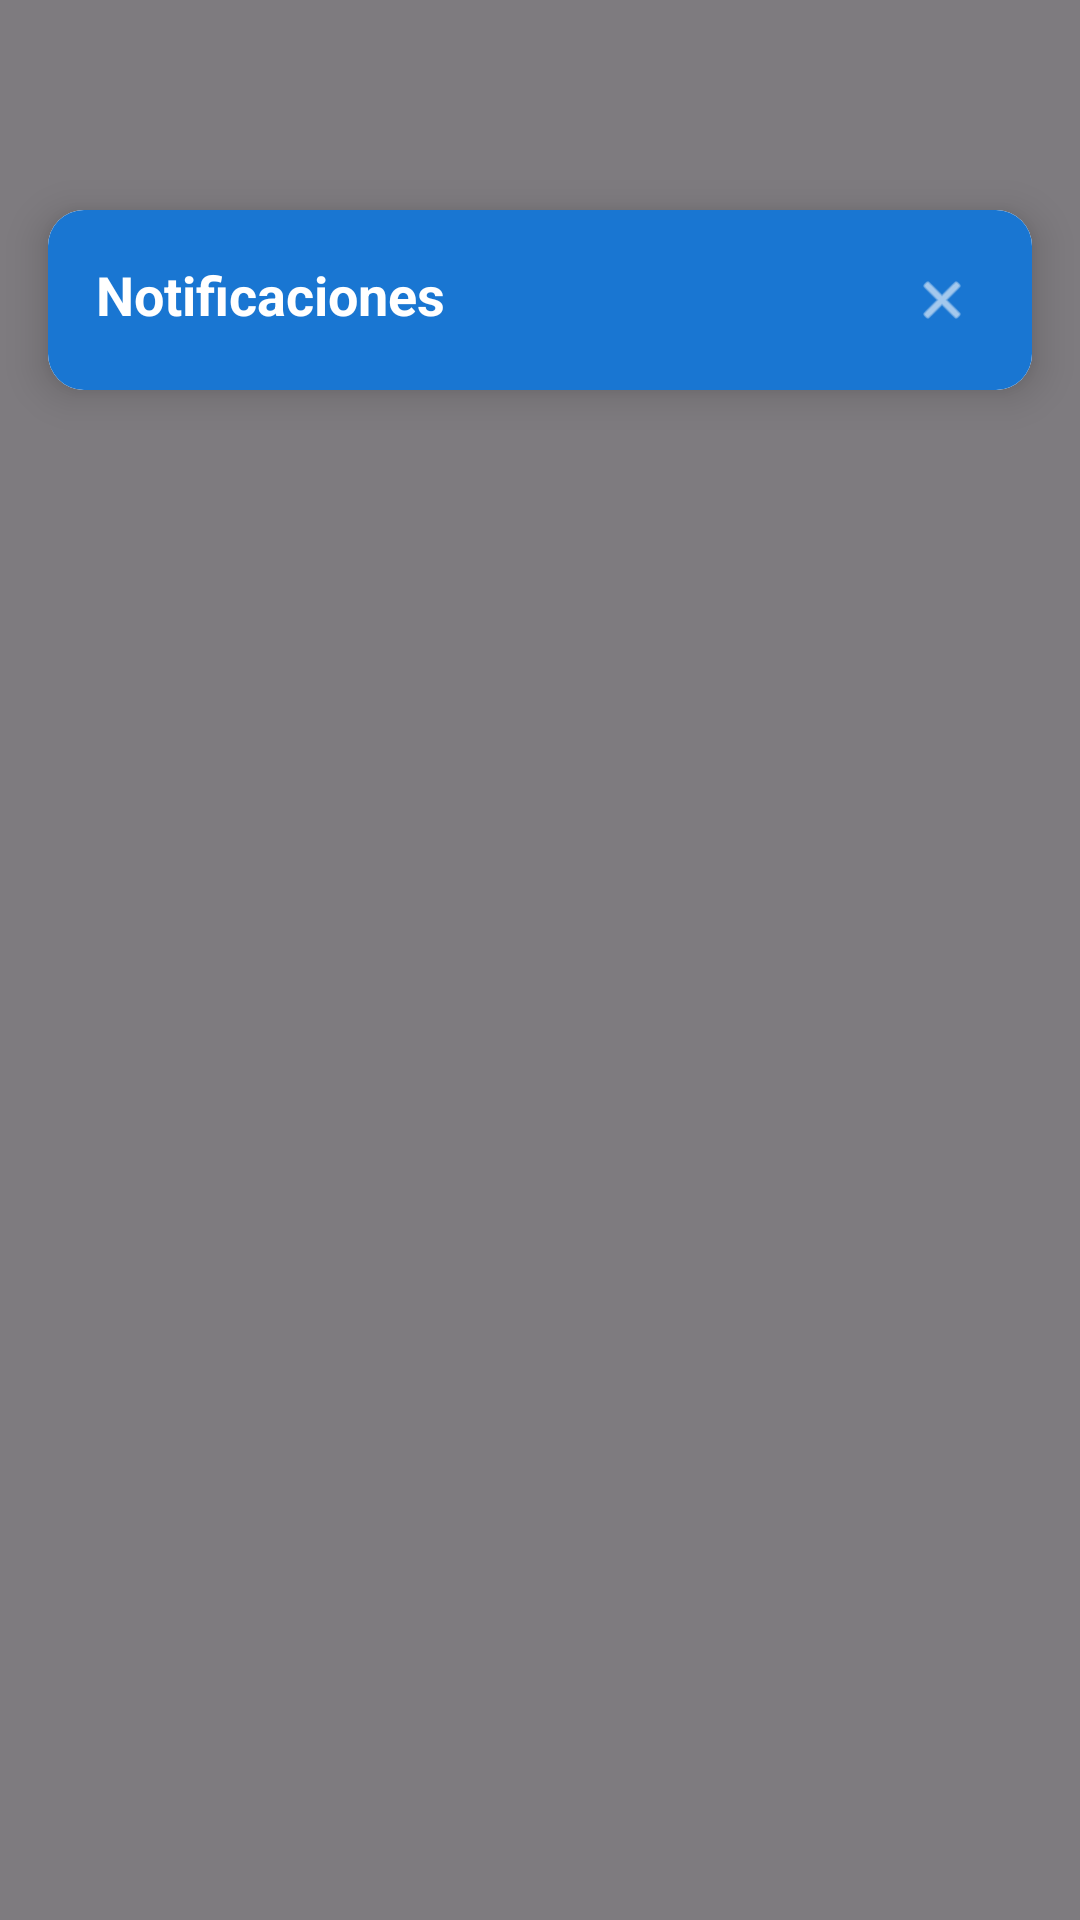

Reconstruct the res/layout file that produces this screen, plus the resources it refers to.
<!-- AndroidManifest.xml: application theme Theme.Animals -->
<!-- res/layout/fragment_notificacion.xml -->
<?xml version="1.0" encoding="utf-8"?>
<FrameLayout xmlns:android="http://schemas.android.com/apk/res/android"
    xmlns:app="http://schemas.android.com/apk/res-auto"
    android:layout_width="match_parent"
    android:layout_height="match_parent"
    android:background="#80000000"
    android:clickable="true">

    <androidx.cardview.widget.CardView
        android:layout_width="match_parent"
        android:layout_height="wrap_content"
        android:layout_marginStart="16dp"
        android:layout_marginTop="70dp"
        android:layout_marginEnd="16dp"
        app:cardCornerRadius="12dp"
        app:cardElevation="8dp">

        <LinearLayout
            android:layout_width="match_parent"
            android:layout_height="wrap_content"
            android:background="@android:color/white"
            android:orientation="vertical">

            
            <LinearLayout
                android:layout_width="match_parent"
                android:layout_height="wrap_content"
                android:background="#1976D2"
                android:orientation="horizontal"
                android:padding="16dp">

                <TextView
                    android:layout_width="0dp"
                    android:layout_height="wrap_content"
                    android:layout_weight="1"
                    android:text="Notificaciones"
                    android:textColor="@android:color/white"
                    android:textSize="18sp"
                    android:textStyle="bold" />

                <ImageView
                    android:id="@+id/btn_cerrar_notificaciones"
                    android:layout_width="28dp"
                    android:layout_height="28dp"
                    android:contentDescription="Cerrar"
                    android:padding="4dp"
                    android:src="@android:drawable/ic_menu_close_clear_cancel"
                    android:tint="@android:color/white" />
            </LinearLayout>

            
            <androidx.recyclerview.widget.RecyclerView
                android:id="@+id/recycler_notificaciones"
                android:layout_width="match_parent"
                android:layout_height="wrap_content"
                android:maxHeight="400dp"
                android:scrollbars="vertical" />

            
            <LinearLayout
                android:id="@+id/layout_sin_notificaciones"
                android:layout_width="match_parent"
                android:layout_height="wrap_content"
                android:gravity="center"
                android:orientation="vertical"
                android:padding="32dp"
                android:visibility="gone">

                <ImageView
                    android:layout_width="64dp"
                    android:layout_height="64dp"
                    android:alpha="0.5"
                    android:src="@android:drawable/ic_popup_reminder"
                    android:tint="#666666" />

                <TextView
                    android:layout_width="wrap_content"
                    android:layout_height="wrap_content"
                    android:layout_marginTop="16dp"
                    android:text="No tienes notificaciones"
                    android:textColor="#666666"
                    android:textSize="16sp" />
            </LinearLayout>

        </LinearLayout>
    </androidx.cardview.widget.CardView>

</FrameLayout>
<!-- resources referenced by this layout -->
<resources>
  <style name="Theme.Animals" parent="Base.Theme.Animals" />
  <style name="Base.Theme.Animals" parent="Theme.Material3.DayNight.NoActionBar">
          
          
      </style>
</resources>
